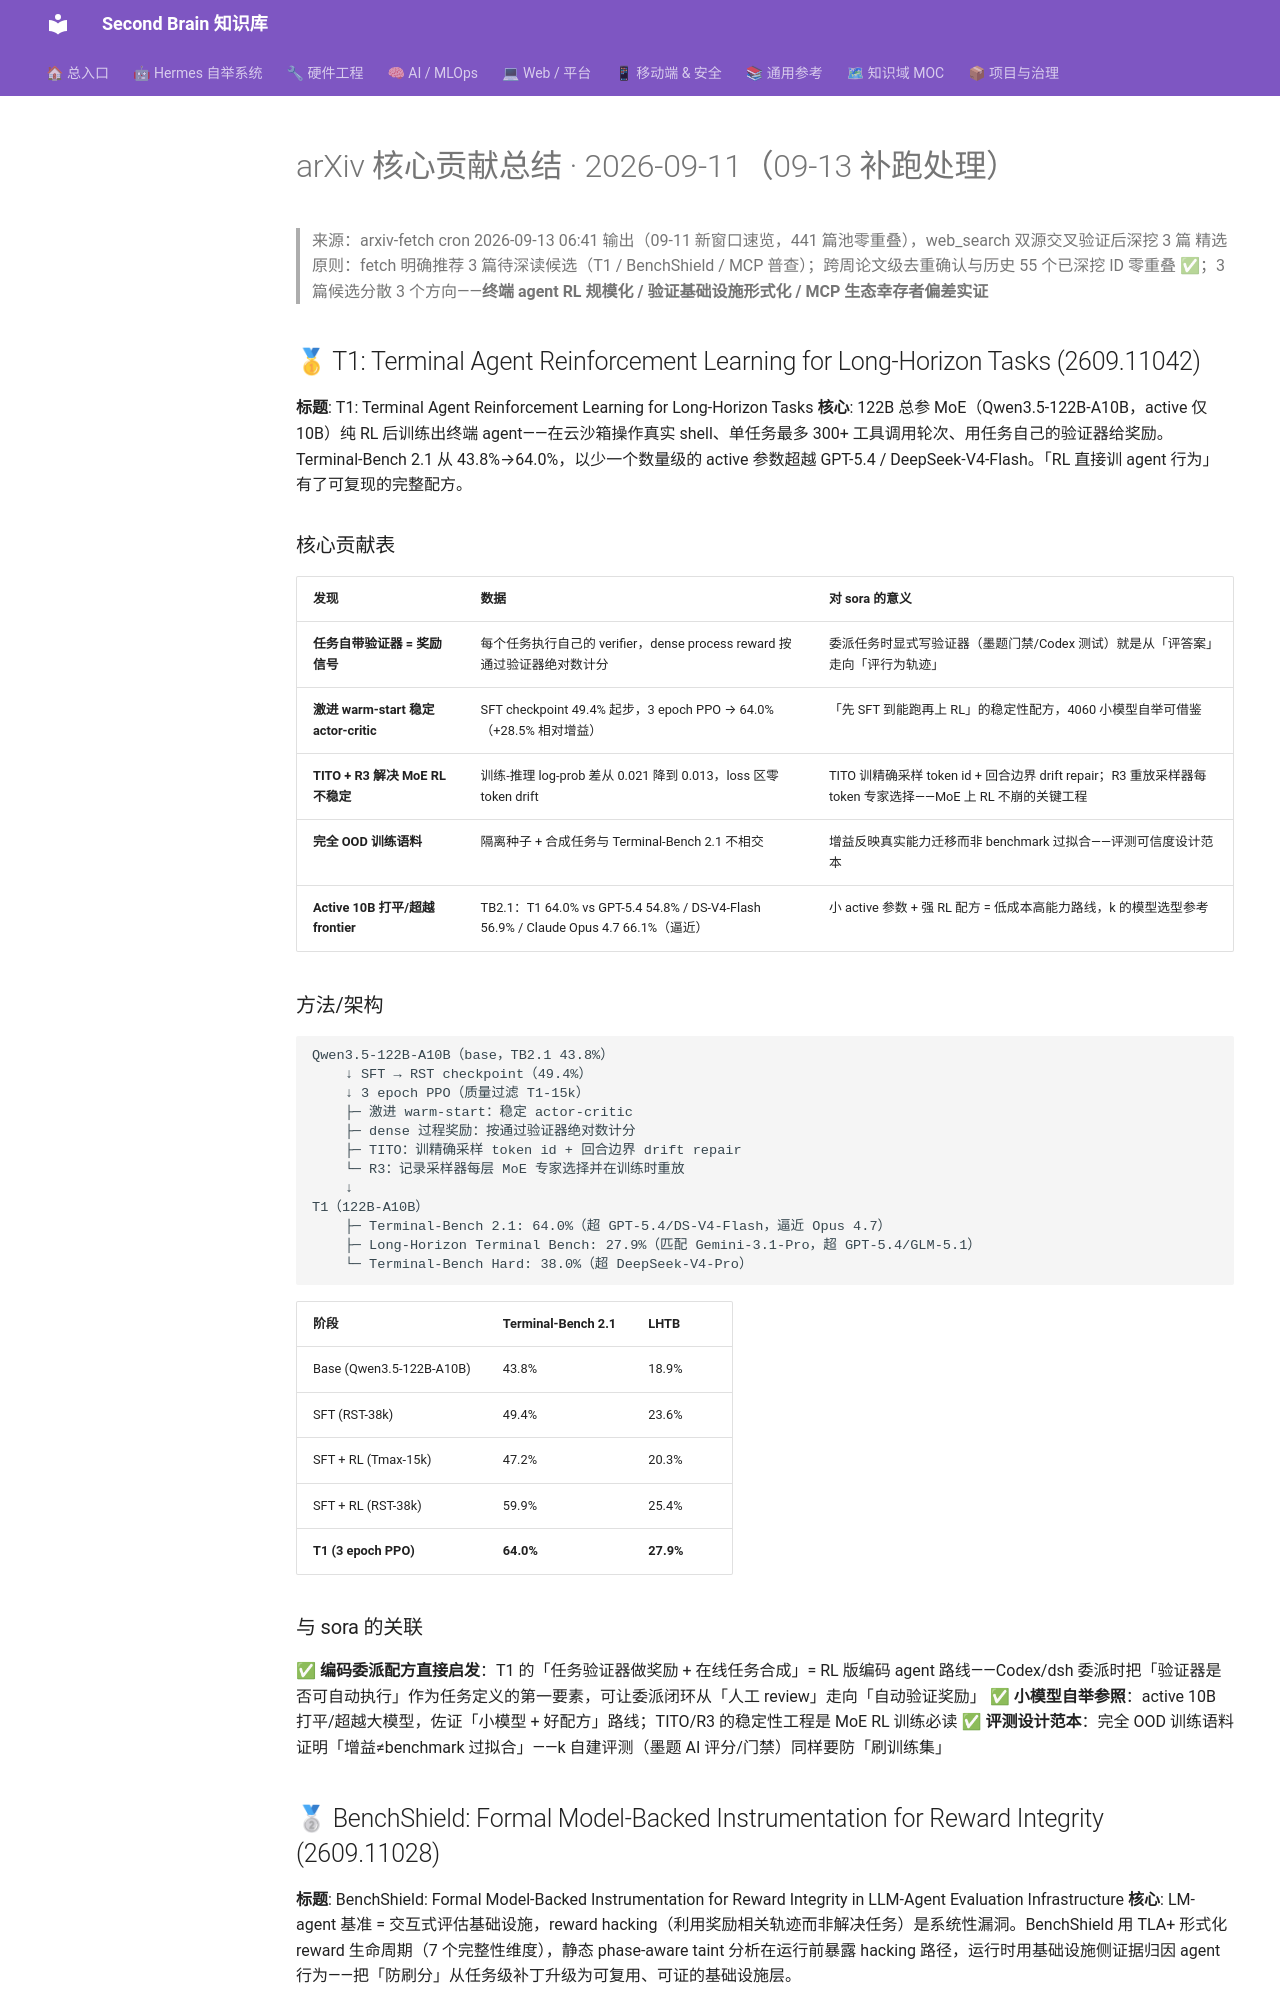

repository: mo9652962-ai/second-brain · page: kb/knowledge/Research/arxiv-2026-09-11-core-contributions/index.html · generator: mkdocs

---
title: arXiv 2026-09-11 核心贡献总结
date: 2026-09-13
source: arxiv-2026-09-11-agent-llm.md (20 主条目 + 12 简评精选)
selected: T1 Terminal Agent RL / BenchShield Reward Integrity / MCP Registry 普查
status: 已深挖 3 篇（web_search 双源交叉验证）
data-cutoff: 2026-09-13
tags: [arxiv, knowledge/research]
---

# arXiv 核心贡献总结 · 2026-09-11（09-13 补跑处理）

> 来源：arxiv-fetch cron 2026-09-13 06:41 输出（09-11 新窗口速览，441 篇池零重叠），web_search 双源交叉验证后深挖 3 篇
> 精选原则：fetch 明确推荐 3 篇待深读候选（T1 / BenchShield / MCP 普查）；跨周论文级去重确认与历史 55 个已深挖 ID 零重叠 ✅；3 篇候选分散 3 个方向——**终端 agent RL 规模化 / 验证基础设施形式化 / MCP 生态幸存者偏差实证**

## 🥇 T1: Terminal Agent Reinforcement Learning for Long-Horizon Tasks (2609.11042)

**标题**: T1: Terminal Agent Reinforcement Learning for Long-Horizon Tasks
**核心**: 122B 总参 MoE（Qwen3.5-122B-A10B，active 仅 10B）纯 RL 后训练出终端 agent——在云沙箱操作真实 shell、单任务最多 300+ 工具调用轮次、用任务自己的验证器给奖励。Terminal-Bench 2.1 从 43.8%→64.0%，以少一个数量级的 active 参数超越 GPT-5.4 / DeepSeek-V4-Flash。「RL 直接训 agent 行为」有了可复现的完整配方。

### 核心贡献表

| 发现 | 数据 | 对 sora 的意义 |
|:---|:---|:---|
| **任务自带验证器 = 奖励信号** | 每个任务执行自己的 verifier，dense process reward 按通过验证器绝对数计分 | 委派任务时显式写验证器（墨题门禁/Codex 测试）就是从「评答案」走向「评行为轨迹」 |
| **激进 warm-start 稳定 actor-critic** | SFT checkpoint 49.4% 起步，3 epoch PPO → 64.0%（+28.5% 相对增益） | 「先 SFT 到能跑再上 RL」的稳定性配方，4060 小模型自举可借鉴 |
| **TITO + R3 解决 MoE RL 不稳定** | 训练-推理 log-prob 差从 0.021 降到 0.013，loss 区零 token drift | TITO 训精确采样 token id + 回合边界 drift repair；R3 重放采样器每 token 专家选择——MoE 上 RL 不崩的关键工程 |
| **完全 OOD 训练语料** | 隔离种子 + 合成任务与 Terminal-Bench 2.1 不相交 | 增益反映真实能力迁移而非 benchmark 过拟合——评测可信度设计范本 |
| **Active 10B 打平/超越 frontier** | TB2.1：T1 64.0% vs GPT-5.4 54.8% / DS-V4-Flash 56.9% / Claude Opus 4.7 66.1%（逼近） | 小 active 参数 + 强 RL 配方 = 低成本高能力路线，k 的模型选型参考 |

### 方法/架构

```
Qwen3.5-122B-A10B（base，TB2.1 43.8%）
    ↓ SFT → RST checkpoint（49.4%）
    ↓ 3 epoch PPO（质量过滤 T1-15k）
    ├─ 激进 warm-start：稳定 actor-critic
    ├─ dense 过程奖励：按通过验证器绝对数计分
    ├─ TITO：训精确采样 token id + 回合边界 drift repair
    └─ R3：记录采样器每层 MoE 专家选择并在训练时重放
    ↓
T1（122B-A10B）
    ├─ Terminal-Bench 2.1: 64.0%（超 GPT-5.4/DS-V4-Flash，逼近 Opus 4.7）
    ├─ Long-Horizon Terminal Bench: 27.9%（匹配 Gemini-3.1-Pro，超 GPT-5.4/GLM-5.1）
    └─ Terminal-Bench Hard: 38.0%（超 DeepSeek-V4-Pro）
```

| 阶段 | Terminal-Bench 2.1 | LHTB |
|:---|:---|:---|
| Base (Qwen3.5-122B-A10B) | 43.8% | 18.9% |
| SFT (RST-38k) | 49.4% | 23.6% |
| SFT + RL (Tmax-15k) | 47.2% | 20.3% |
| SFT + RL (RST-38k) | 59.9% | 25.4% |
| **T1 (3 epoch PPO)** | **64.0%** | **27.9%** |

### 与 sora 的关联

✅ **编码委派配方直接启发**：T1 的「任务验证器做奖励 + 在线任务合成」= RL 版编码 agent 路线——Codex/dsh 委派时把「验证器是否可自动执行」作为任务定义的第一要素，可让委派闭环从「人工 review」走向「自动验证奖励」
✅ **小模型自举参照**：active 10B 打平/超越大模型，佐证「小模型 + 好配方」路线；TITO/R3 的稳定性工程是 MoE RL 训练必读
✅ **评测设计范本**：完全 OOD 训练语料证明「增益≠benchmark 过拟合」——k 自建评测（墨题 AI 评分/门禁）同样要防「刷训练集」
